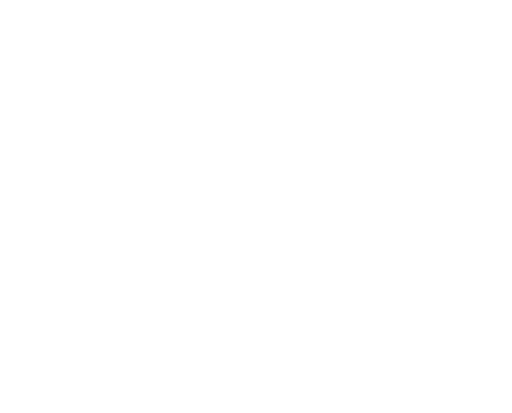
t = 0.00 s
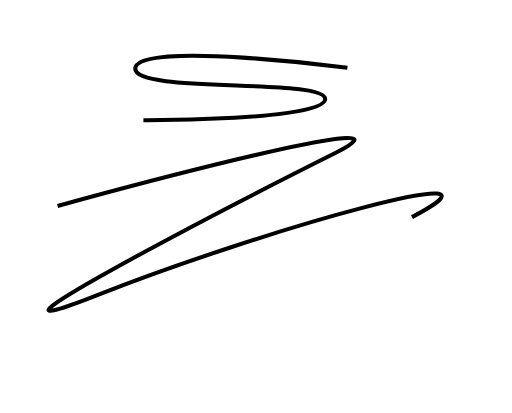
t = 3.06 s
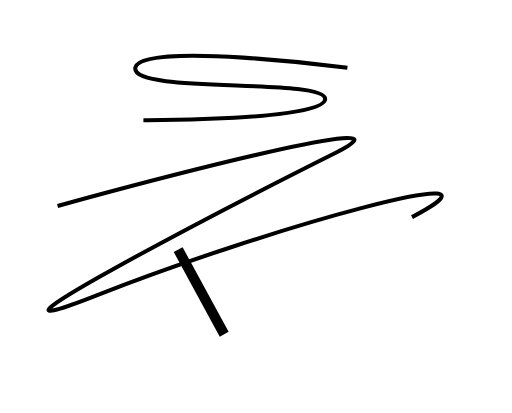
t = 3.54 s
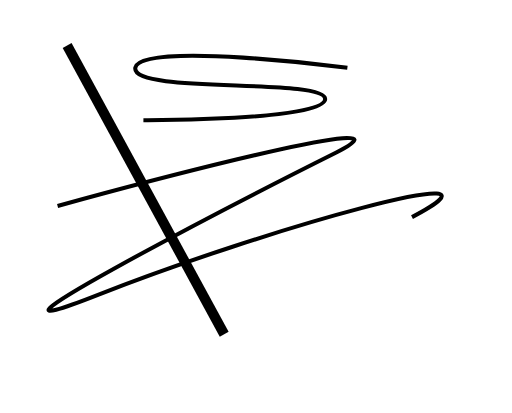
t = 4.01 s
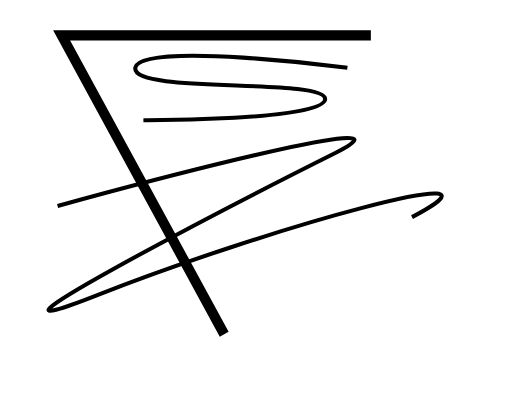
t = 4.49 s
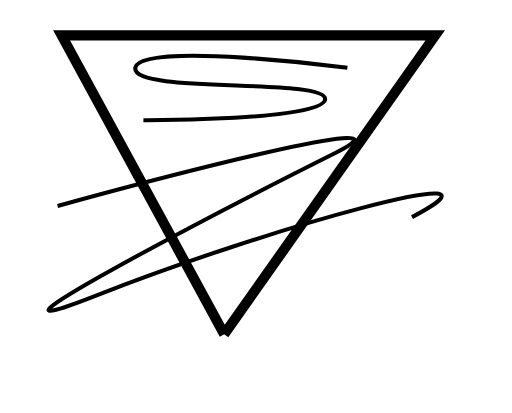
t = 5.05 s

The animated SVG that drew these frames (rendered in a browser with its animation timeline set to each time). Animation: 2 CSS @keyframes rules; one cycle of 5.05 s.

<!--?xml version="1.0" encoding="utf-8"?-->
<!-- Generator: Adobe Illustrator 22.0.1, SVG Export Plug-In . SVG Version: 6.00 Build 0)  -->
<svg version="1.1" id="Layer_1" xmlns="http://www.w3.org/2000/svg" xmlns:xlink="http://www.w3.org/1999/xlink" x="0px" y="0px" viewBox="0 0 507 409" style="" xml:space="preserve">
<style type="text/css">
	.st0{fill:none;stroke:#000000;stroke-width:4;stroke-miterlimit:10;}
	.st1{fill:none;stroke:#000000;stroke-width:10;stroke-miterlimit:10;}
</style>
<path class="st0 ugMDxtCR_0" d="M344,67c0,0-205.5-26.5-210,0s187.5,9.5,188,31s-180,21-180,21"></path>
<path class="st0 ugMDxtCR_1" d="M57,204c0,0,380-105,276-53S-68,357,97,292s429-139,311-77"></path>
<path class="st1 ugMDxtCR_2" d="M222,331L61,35L431,35Z"></path>
<style>.ugMDxtCR_0{stroke-dasharray:596 598;stroke-dashoffset:597;animation:ugMDxtCR_draw 1079ms ease-in 0ms forwards;}.ugMDxtCR_1{stroke-dasharray:1097 1099;stroke-dashoffset:1098;animation:ugMDxtCR_draw 1984ms ease-in 1079ms forwards;}.ugMDxtCR_2{stroke-dasharray:1070 1072;stroke-dashoffset:1071;animation:ugMDxtCR_draw 1936ms ease-in 3063ms forwards;}@keyframes ugMDxtCR_draw{100%{stroke-dashoffset:0;}}@keyframes ugMDxtCR_fade{0%{stroke-opacity:1;}95.65217391304348%{stroke-opacity:1;}100%{stroke-opacity:0;}}</style></svg>
